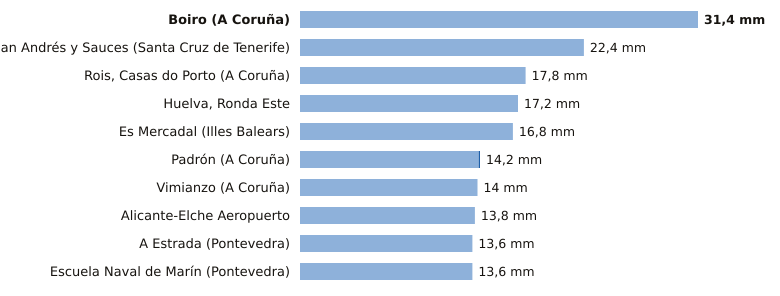

Data behind this chart, as committed beside it:
estacion, provincia, indicativo, mm_6_dias_anteriores, mm_hoy, mm_7_dias, horas_de_hoy
Boiro, A Coruña, 1442U, 31.4, 0.0, 31.4, 6
San Andrés y Sauces, Santa Cruz de Tenerife, C148F, 22.4, 0.0, 22.4, 6
Rois, Casas do Porto, A Coruña, 1476R, 17.8, 0.0, 17.8, 6
Huelva, Ronda Este, Huelva, 4642E, 17.2, 0.0, 17.2, 8
Es Mercadal, Illes Balears, B825B, 16.8, 0.0, 16.8, 8
Padrón, A Coruña, 1473A, 14.1, 0.1, 14.2, 8
Vimianzo, A Coruña, 1399, 14.0, 0.0, 14.0, 4
Alicante-Elche Aeropuerto, Alicante, 8019, 13.8, 0.0, 13.8, 8
A Estrada, Pontevedra, 1468X, 13.6, 0.0, 13.6, 6
Escuela Naval de Marín, Pontevedra, 1486E, 13.6, 0.0, 13.6, 8
